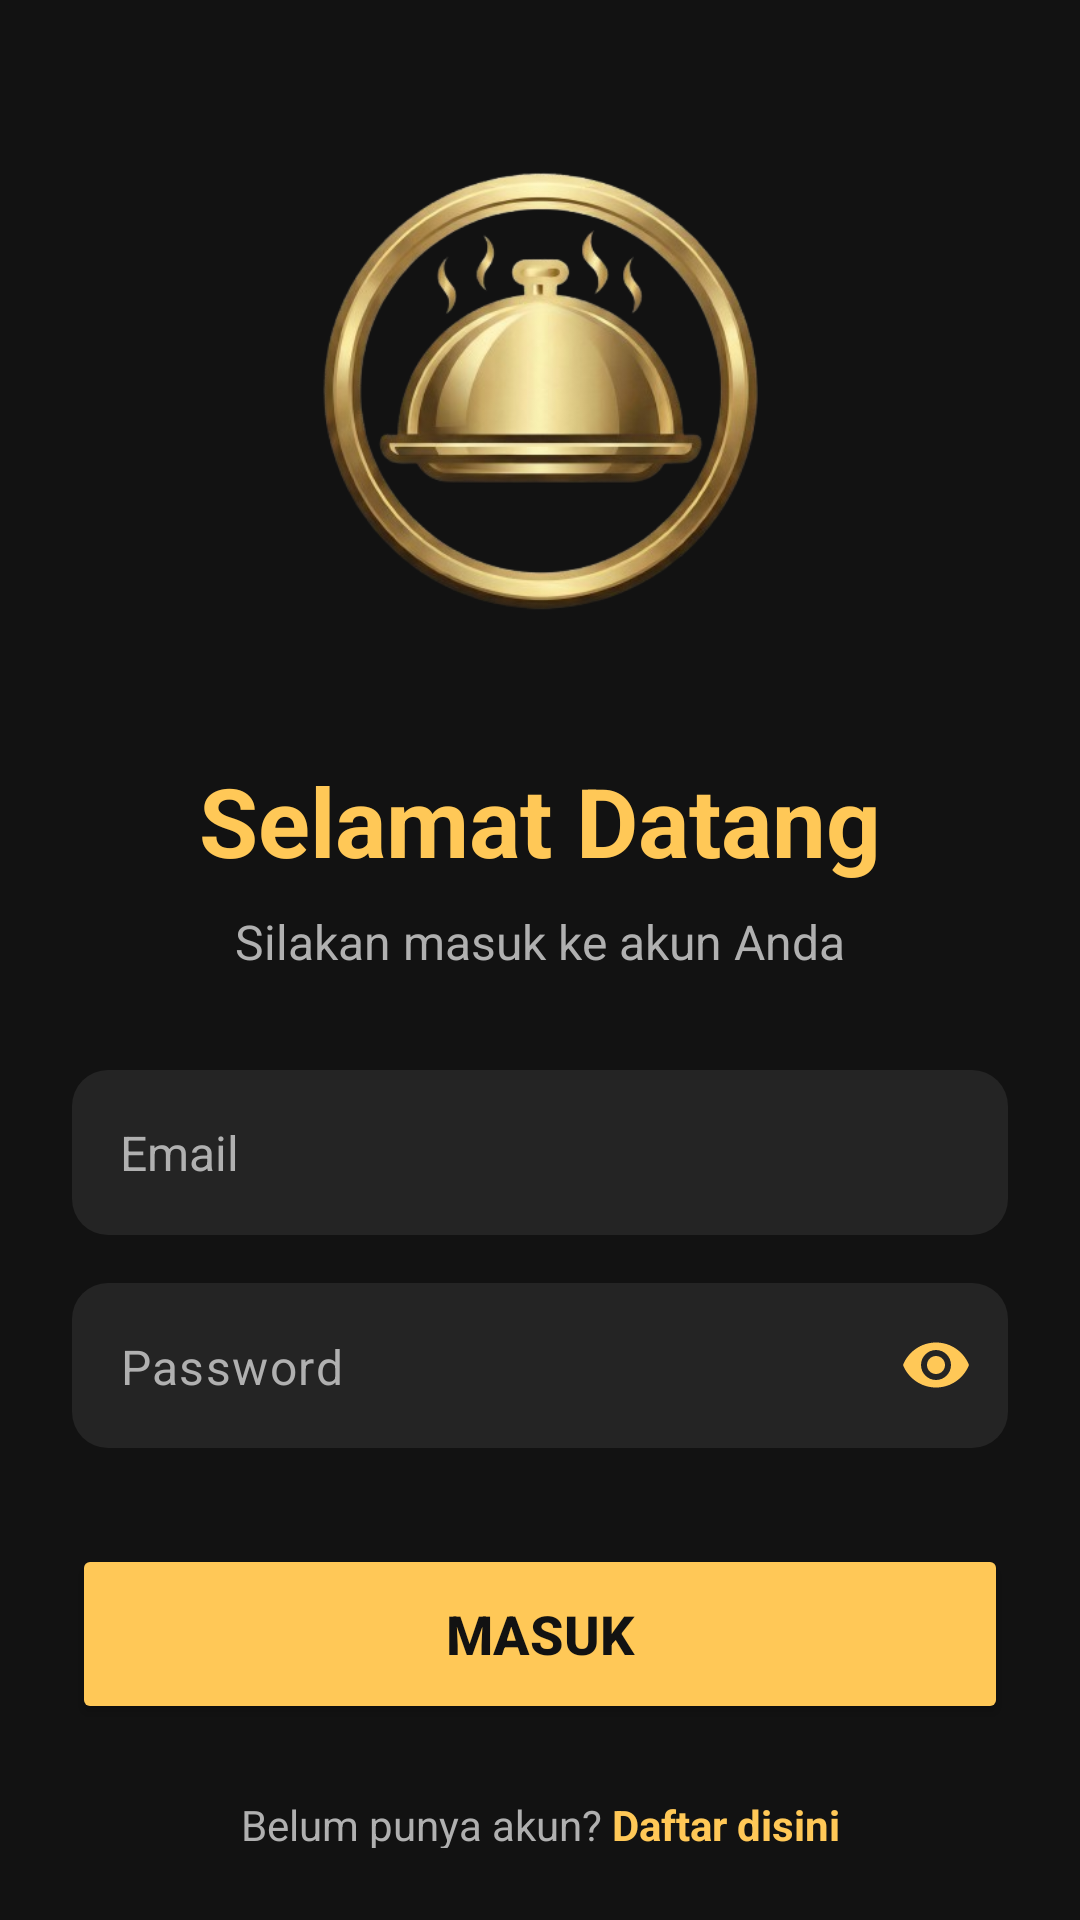

Layout XML and referenced resources for this Android screen:
<!-- AndroidManifest.xml: application theme Theme.ProjectAkhir_PMOB -->
<!-- res/layout/activity_login.xml -->
<?xml version="1.0" encoding="utf-8"?>
<androidx.constraintlayout.widget.ConstraintLayout
    xmlns:android="http://schemas.android.com/apk/res/android"
    xmlns:app="http://schemas.android.com/apk/res-auto"
    android:layout_width="match_parent"
    android:layout_height="match_parent"
    android:background="@color/dinespot_black_bg"
    android:padding="24dp">

    <ImageView
        android:id="@+id/imgLogo"
        android:layout_width="220dp"
        android:layout_height="220dp"
        android:src="@drawable/logo_dinespot"
        android:scaleType="centerCrop"
        app:layout_constraintTop_toTopOf="parent"
        app:layout_constraintStart_toStartOf="parent"
        app:layout_constraintEnd_toEndOf="parent"
        app:layout_constraintBottom_toTopOf="@+id/tvLoginTitle"
        app:layout_constraintVertical_bias="0.1"
        android:contentDescription="Logo Dinespot" />

    <TextView
        android:id="@+id/tvLoginTitle"
        android:layout_width="wrap_content"
        android:layout_height="wrap_content"
        android:text="Selamat Datang"
        android:textSize="32sp"
        android:textStyle="bold"
        android:textColor="@color/dinespot_gold"
        android:layout_marginTop="8dp"
        app:layout_constraintTop_toBottomOf="@id/imgLogo"
        app:layout_constraintStart_toStartOf="parent"
        app:layout_constraintEnd_toEndOf="parent" />

    <TextView
        android:id="@+id/tvLoginSubtitle"
        android:layout_width="wrap_content"
        android:layout_height="wrap_content"
        android:text="Silakan masuk ke akun Anda"
        android:textSize="16sp"
        android:textColor="@color/text_hint"
        android:layout_marginTop="8dp"
        app:layout_constraintTop_toBottomOf="@id/tvLoginTitle"
        app:layout_constraintStart_toStartOf="parent"
        app:layout_constraintEnd_toEndOf="parent" />

    <EditText
        android:id="@+id/edtEmail"
        android:layout_width="0dp"
        android:layout_height="55dp"
        android:layout_marginTop="32dp"
        android:background="@drawable/bg_input_field"
        android:hint="Email"
        android:inputType="textEmailAddress"
        android:paddingStart="16dp"
        android:paddingEnd="16dp"
        android:textColor="@color/white"
        android:textColorHint="@color/text_hint"
        android:textSize="16sp"
        app:layout_constraintEnd_toEndOf="parent"
        app:layout_constraintStart_toStartOf="parent"
        app:layout_constraintTop_toBottomOf="@+id/tvLoginSubtitle" />

    <com.google.android.material.textfield.TextInputLayout
        android:id="@+id/tilPassword"
        android:layout_width="0dp"
        android:layout_height="wrap_content"
        android:layout_marginTop="16dp"
        app:passwordToggleEnabled="true"
        app:passwordToggleTint="@color/dinespot_gold"
        app:hintEnabled="false"
        app:boxBackgroundMode="none"
        app:layout_constraintEnd_toEndOf="parent"
        app:layout_constraintStart_toStartOf="parent"
        app:layout_constraintTop_toBottomOf="@+id/edtEmail">

        <com.google.android.material.textfield.TextInputEditText
            android:id="@+id/edtPassword"
            android:layout_width="match_parent"
            android:layout_height="55dp"
            android:background="@drawable/bg_input_field"
            android:hint="Password"
            android:inputType="textPassword"
            android:paddingStart="16dp"
            android:paddingEnd="16dp"
            android:textColor="@color/white"
            android:textColorHint="@color/text_hint"
            android:textSize="16sp" />

    </com.google.android.material.textfield.TextInputLayout>

    <Button
        android:id="@+id/btnLogin"
        android:layout_width="0dp"
        android:layout_height="60dp"
        android:layout_marginTop="32dp"
        android:text="Masuk"
        android:textSize="18sp"
        android:textStyle="bold"
        android:textColor="@color/dinespot_black_bg"
        android:backgroundTint="@color/dinespot_gold"
        app:layout_constraintEnd_toEndOf="parent"
        app:layout_constraintStart_toStartOf="parent"
        app:layout_constraintTop_toBottomOf="@+id/tilPassword" />

    <LinearLayout
        android:layout_width="wrap_content"
        android:layout_height="wrap_content"
        android:layout_marginTop="24dp"
        android:orientation="horizontal"
        app:layout_constraintEnd_toEndOf="parent"
        app:layout_constraintStart_toStartOf="parent"
        app:layout_constraintTop_toBottomOf="@+id/btnLogin">

        <TextView
            android:layout_width="wrap_content"
            android:layout_height="wrap_content"
            android:text="Belum punya akun? "
            android:textColor="@color/text_hint" />

        <TextView
            android:id="@+id/tvRegisterLink"
            android:layout_width="wrap_content"
            android:layout_height="wrap_content"
            android:text="Daftar disini"
            android:textColor="@color/dinespot_gold"
            android:textStyle="bold" />
    </LinearLayout>

</androidx.constraintlayout.widget.ConstraintLayout>
<!-- resources referenced by this layout -->
<resources>
  <color name="dinespot_black_bg">#FF121212</color>
  <color name="dinespot_gold">#FFFFC857</color>
  <color name="text_hint">#FFB0B0B0</color>
  <color name="white">#FFFFFFFF</color>
  <!-- drawable bg_input_field (drawable) -->
  <?xml version="1.0" encoding="utf-8"?>
  <shape xmlns:android="http://schemas.android.com/apk/res/android">
      <solid android:color="@color/dinespot_input_bg" /> <corners android:radius="12dp" /> </shape>
  <!-- drawable logo_dinespot: png bitmap (drawable, 148322 bytes) -->
  <style name="Theme.ProjectAkhir_PMOB" parent="Base.Theme.ProjectAkhir_PMOB" />
  <color name="dinespot_input_bg">#FF242424</color>
  <style name="Base.Theme.ProjectAkhir_PMOB" parent="Theme.Material3.DayNight.NoActionBar">
          
          
      </style>
</resources>
